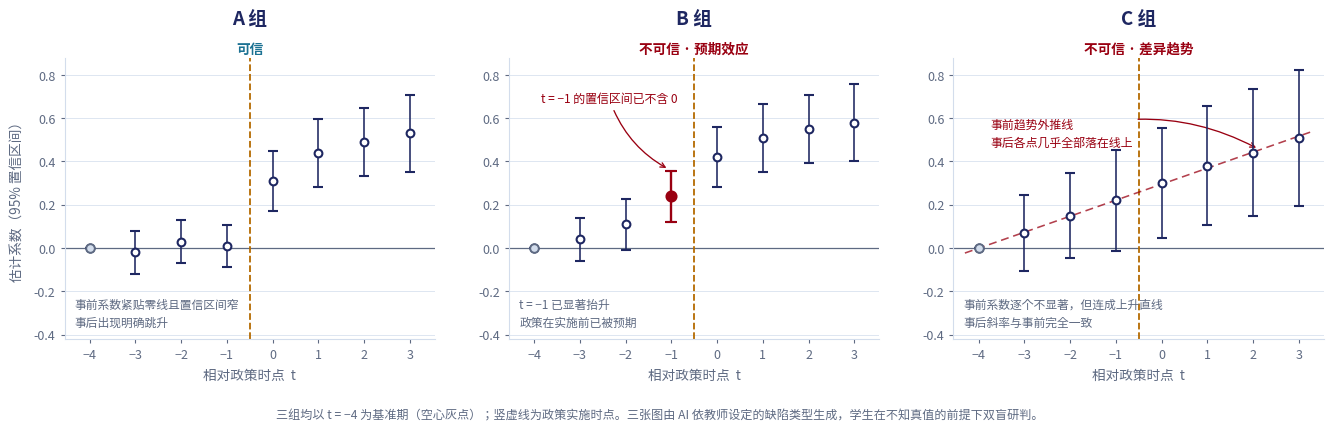

This chart was generated by the following Python code: (Note: this script raises an exception after producing the figure.)
# -*- coding: utf-8 -*-
"""三联事件研究图：A 真实平行 / B 预期效应 / C 差异趋势
统一基准期 t=-4，使三类病灶各自可见。配色对齐说课课件。"""
import matplotlib
matplotlib.use('Agg')
import matplotlib.pyplot as plt
import numpy as np

plt.rcParams['font.sans-serif'] = ['Noto Sans CJK JP']
plt.rcParams['axes.unicode_minus'] = False

NAVY, AMBER, RED = '#1E2761', '#B46A00', '#990011'
GRAY, LINE, TEAL = '#5E6A82', '#D3DDEC', '#1C7293'

T = np.array([-4, -3, -2, -1, 0, 1, 2, 3])

# A 组：事前平坦、CI 窄、事后明确跳升 —— 真实满足
A_B = np.array([0.00, -0.02, 0.03, 0.01, 0.31, 0.44, 0.49, 0.53])
A_SE = np.array([0.00, 0.05, 0.05, 0.05, 0.07, 0.08, 0.08, 0.09])

# B 组：t=-1 已显著抬升 —— 预期效应
B_B = np.array([0.00, 0.04, 0.11, 0.24, 0.42, 0.51, 0.55, 0.58])
B_SE = np.array([0.00, 0.05, 0.06, 0.06, 0.07, 0.08, 0.08, 0.09])

# C 组：事前逐个不显著，但连成上升线；事后斜率与事前一致 —— 差异趋势
C_B = np.array([0.00, 0.07, 0.15, 0.22, 0.30, 0.38, 0.44, 0.51])
C_SE = np.array([0.00, 0.09, 0.10, 0.12, 0.13, 0.14, 0.15, 0.16])

CASES = [
    ('A 组', A_B, A_SE, '可信', TEAL,
     '事前系数紧贴零线且置信区间窄\n事后出现明确跳升'),
    ('B 组', B_B, B_SE, '不可信 · 预期效应', RED,
     't = −1 已显著抬升\n政策在实施前已被预期'),
    ('C 组', C_B, C_SE, '不可信 · 差异趋势', RED,
     '事前系数逐个不显著，但连成上升直线\n事后斜率与事前完全一致'),
]


def panel(ax, name, b, se, verdict, vc, note, mark_pre_trend=False,
          mark_idx=None):
    ci = 1.96 * se
    pre, post = T < 0, T >= 0
    ax.axhline(0, color=GRAY, lw=0.9, zorder=1)
    ax.axvline(-0.5, color=AMBER, lw=1.3, ls='--', zorder=1)

    if mark_pre_trend:
        k = np.polyfit(T[pre], b[pre], 1)
        xs = np.linspace(-4.3, 3.3, 50)
        ax.plot(xs, np.polyval(k, xs), color=RED, lw=1.15, ls=(0, (5, 3)),
                alpha=.75, zorder=2)
        ax.annotate('事前趋势外推线\n事后各点几乎全部落在线上',
                    xy=(2.15, np.polyval(k, 2.15)), xytext=(-3.75, 0.60),
                    fontsize=8.6, color=RED, va='top', linespacing=1.5,
                    arrowprops=dict(arrowstyle='->', color=RED, lw=.95,
                                    shrinkA=2, shrinkB=3,
                                    connectionstyle='arc3,rad=-.22'))

    for m, col, ms in ((pre, NAVY, 5.6), (post, NAVY, 5.6)):
        ax.errorbar(T[m], b[m], yerr=ci[m], fmt='o', ms=ms, mfc='white',
                    mec=col, mew=1.5, ecolor=col, elinewidth=1.15,
                    capsize=3.4, capthick=1.15, zorder=4)
    ax.plot(T[0], b[0], 'o', ms=6.2, mfc=LINE, mec=GRAY, mew=1.4, zorder=5)

    if mark_idx is not None:
        ax.errorbar(T[mark_idx], b[mark_idx], yerr=ci[mark_idx], fmt='o',
                    ms=7.2, mfc=RED, mec=RED, mew=1.5, ecolor=RED,
                    elinewidth=1.7, capsize=4, capthick=1.7, zorder=6)
        ax.annotate('t = −1 的置信区间已不含 0',
                    xy=(T[mark_idx], b[mark_idx] + ci[mark_idx]),
                    xytext=(-3.85, 0.72), fontsize=8.6, color=RED, ha='left',
                    va='top',
                    arrowprops=dict(arrowstyle='->', color=RED, lw=.95,
                                    shrinkA=2, shrinkB=4,
                                    connectionstyle='arc3,rad=.2'))

    ax.set_title(name, fontsize=13.5, fontweight='bold', color=NAVY, pad=24)
    ax.text(.5, 1.017, verdict, transform=ax.transAxes, ha='center',
            fontsize=9.8, fontweight='bold', color=vc)
    ax.text(.028, .034, note, transform=ax.transAxes, fontsize=8.5,
            color=GRAY, va='bottom', linespacing=1.55)
    ax.set_xlabel('相对政策时点  t', fontsize=9.8, color=GRAY, labelpad=5)
    ax.set_xticks(T)
    ax.set_xticklabels([f'−{abs(v)}' if v < 0 else str(v) for v in T])
    ax.set_xlim(-4.55, 3.55)
    ax.set_ylim(-0.42, 0.88)
    ax.tick_params(labelsize=9, colors=GRAY, length=3)
    for sp in ('top', 'right'):
        ax.spines[sp].set_visible(False)
    for sp in ('left', 'bottom'):
        ax.spines[sp].set_color(LINE)
    ax.grid(axis='y', color=LINE, lw=.7, alpha=.75)
    ax.set_axisbelow(True)


def build(fname, cases, figsize=(13.6, 4.5), sup=True):
    fig, axes = plt.subplots(1, len(cases), figsize=figsize)
    if len(cases) == 1:
        axes = [axes]
    for ax, (name, b, se, verdict, vc, note) in zip(axes, cases):
        panel(ax, name, b, se, verdict, vc, note,
              mark_pre_trend=name == 'C 组',
              mark_idx=3 if name == 'B 组' else None)
    axes[0].set_ylabel('估计系数（95% 置信区间）', fontsize=9.8, color=GRAY,
                       labelpad=7)
    if sup:
        fig.text(.5, .022,
                 '三组均以 t = −4 为基准期（空心灰点）；竖虚线为政策实施时点。'
                 '三张图由 AI 依教师设定的缺陷类型生成，学生在不知真值的前提下双盲研判。',
                 ha='center', fontsize=8.7, color=GRAY)
        fig.subplots_adjust(left=.062, right=.988, top=.825, bottom=.20,
                            wspace=.20)
    else:
        fig.subplots_adjust(left=.155, right=.97, top=.815, bottom=.145)
    fig.savefig(fname, dpi=220, facecolor='white')
    plt.close(fig)
    print('saved:', fname)


build('/sessions/focused-youthful-hawking/mnt/outputs/fig_event3.png', CASES)
for i, c in enumerate(CASES):
    build(f'/sessions/focused-youthful-hawking/mnt/outputs/fig_case{"ABC"[i]}.png',
          [c], figsize=(5.0, 4.5), sup=False)
